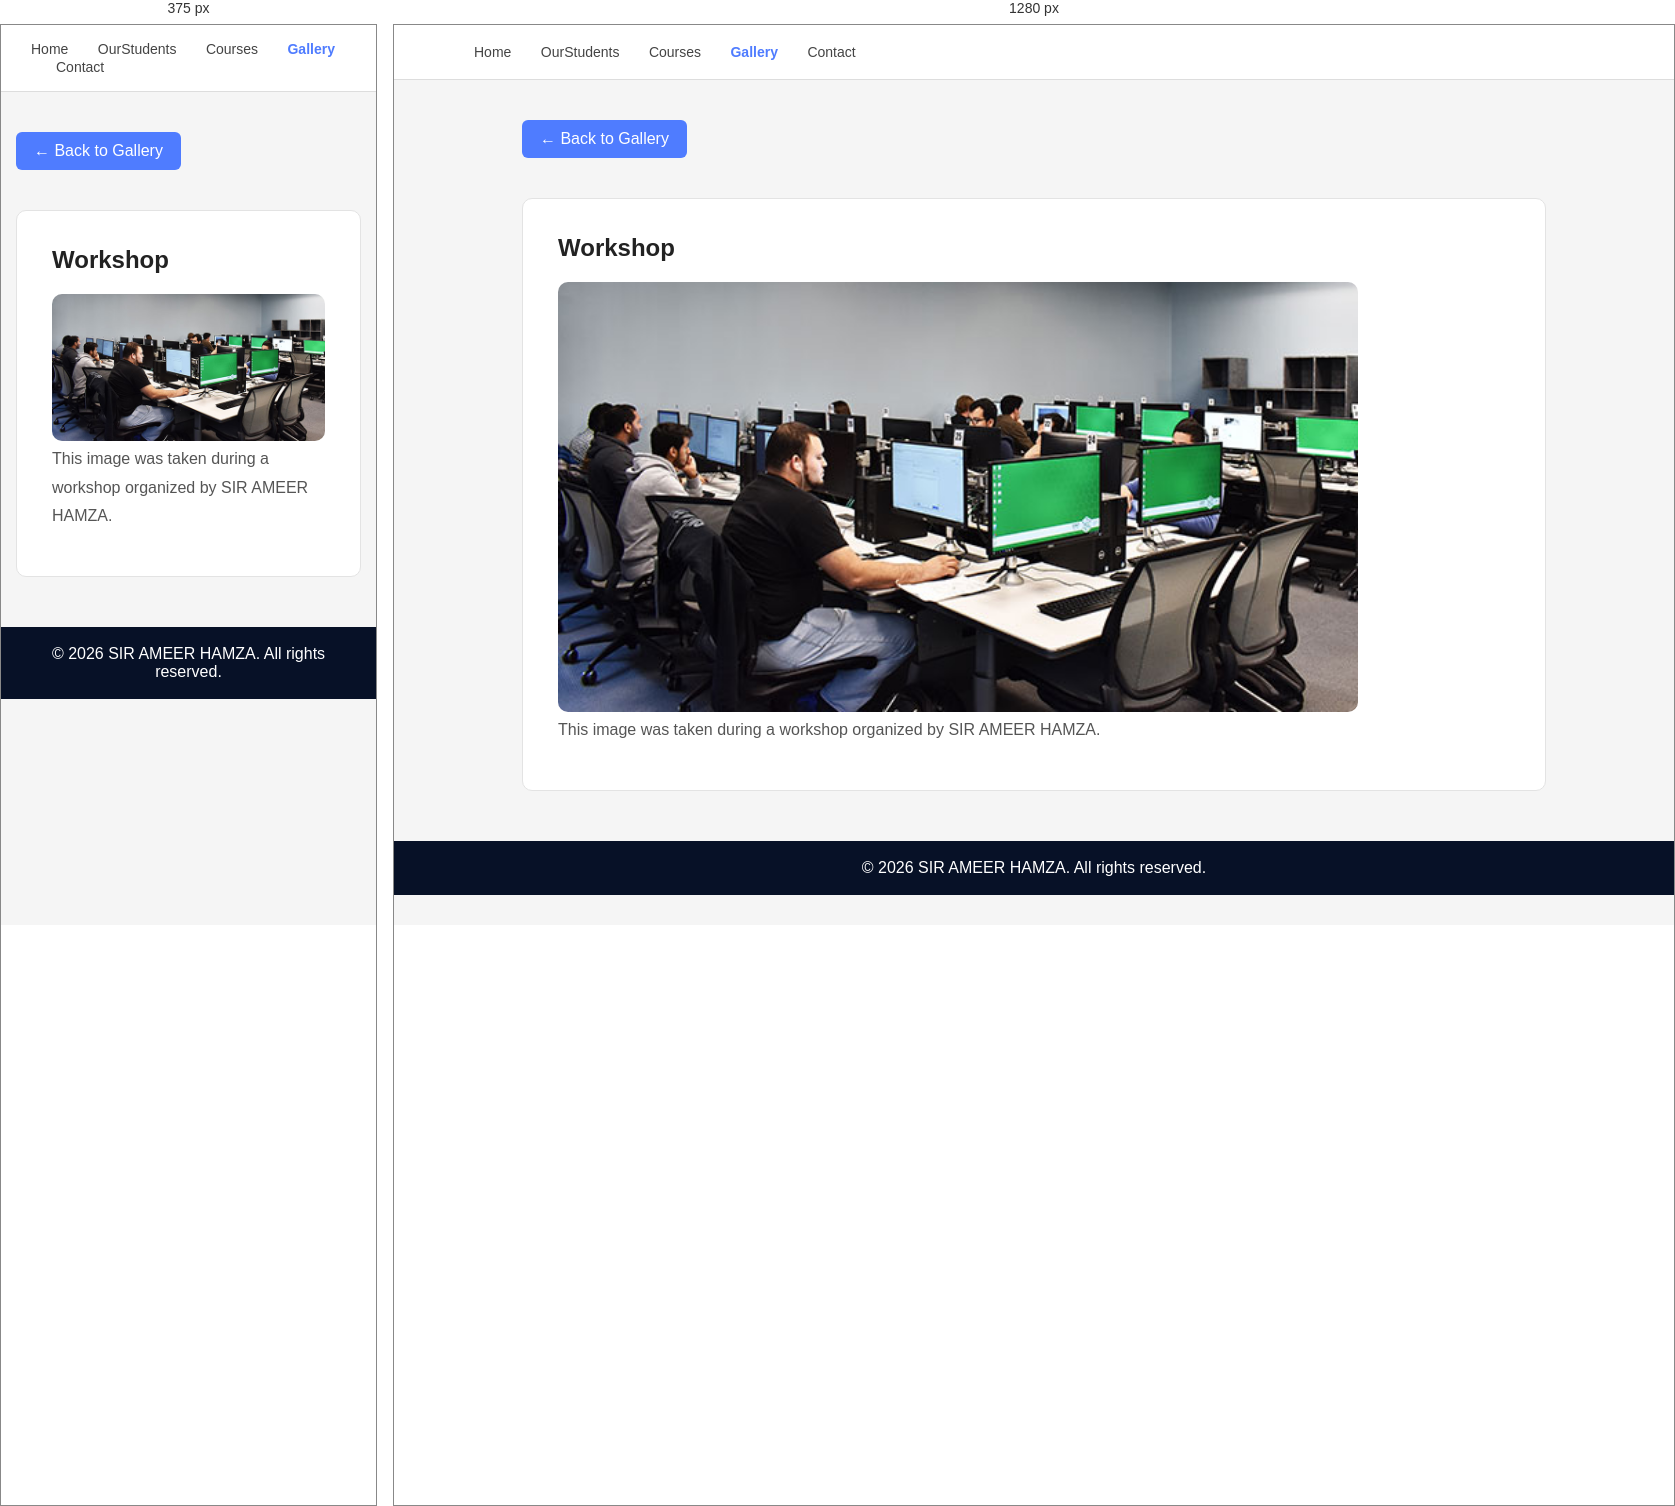
Rendered at 375 px and 1280 px, left to right.

<!-- file: workshop.html -->
<!DOCTYPE html>
<html lang="en">
<head>
    <meta charset="UTF-8">
    <meta name="viewport" content="width=device-width, initial-scale=1.0">
    <title>Workshop</title>
    <link rel="stylesheet" href="css/style.css">
</head>
<body>

<nav class="navbar">
    <a href="index.html">Home</a>
    <a href="OurStudents.html">OurStudents</a>
    <a href="courses.html">Courses</a>
    <a href="gallery.html" class="active">Gallery</a>
    <a href="contact.html">Contact</a>
</nav>

<section class="container">

    <a href="gallery.html" class="back-btn">← Back to Gallery</a>

    <div class="card">
        <h2>Workshop</h2>

        <img src="images/workshop.jpg" alt="Workshop"
             style="width:100%; max-width:800px; border-radius:10px;">

        <p>
            This image was taken during a workshop organized by
            SIR AMEER HAMZA.
        </p>
    </div>

</section>

<footer>
    © 2026 SIR AMEER HAMZA. All rights reserved.
</footer>

</body>
</html>

/* @media block from style.css */
@media (max-width: 768px) {
    .profile-card {
        grid-column: span 1;
    }
}

/* @media block from style.css */
@media(max-width:768px){

    .header{
        padding: 30px;
    }

    .navbar{
        padding: 15px 30px;
    }

    .profile-container{
        flex-direction: column;
        text-align: center;
    }

    .container{
        width: 92%;
    }

    .philosophy-container{
        flex-direction: column;
    }

    .contact-grid{
        grid-template-columns: 1fr;
    }
}